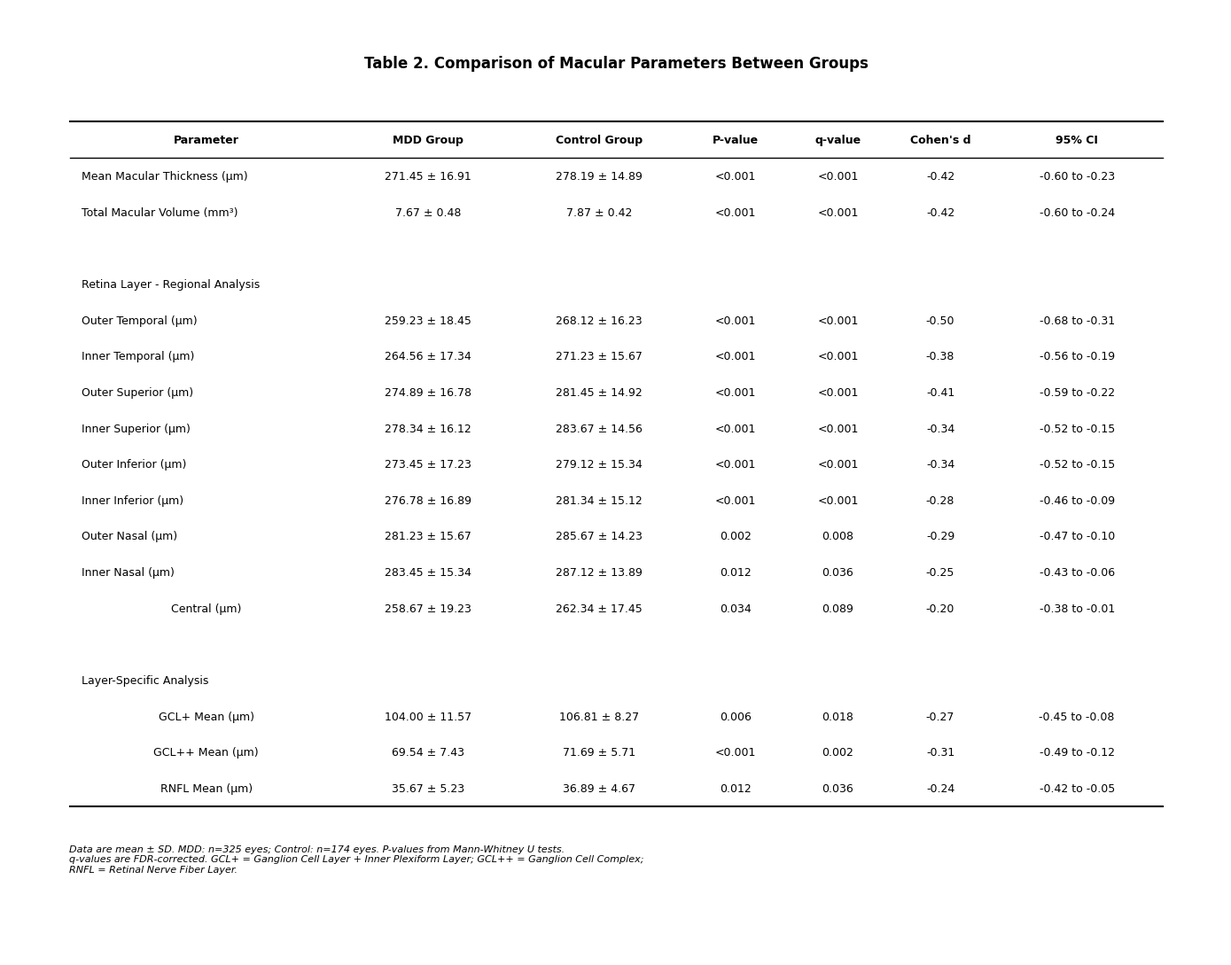

Reproduce this figure in Python. (Note: this script raises an exception after producing the figure.)
import pandas as pd
import matplotlib.pyplot as plt
import matplotlib.patches as mpatches
from matplotlib.patches import Rectangle
import numpy as np

# 设置字体

def main():
    """主函数，包装原有执行代码"""
    plt.rcParams['font.sans-serif'] = ['DejaVu Sans']
    plt.rcParams['axes.unicode_minus'] = False

    def create_three_line_table_v2(data_dict, title, col_widths=None, figsize=(14, 10), fontsize=9, row_height=0.35):
        """
        创建标准三线表 - 改进版，修复显示问题
        """
        headers = data_dict['headers']
        rows = data_dict['rows']

        n_rows = len(rows) + 1  # +1 for header
        n_cols = len(headers)

        # 计算所需高度
        total_height = row_height * (n_rows + 3)  # +3 for title, spacing, note

        # 创建图形，确保高度足够
        fig, ax = plt.subplots(figsize=(figsize[0], max(figsize[1], total_height * 2)))
        ax.axis('off')
        ax.set_xlim(0, 1)
        ax.set_ylim(0, 1)

        # 设置列宽
        if col_widths is None:
            col_widths = [2.0] + [1.2] * (n_cols - 1)

        # 归一化列宽
        total_width = sum(col_widths)
        norm_col_widths = [w / total_width * 0.9 for w in col_widths]  # 0.9 for margins

        # 标题位置
        title_y = 0.95
        ax.text(0.5, title_y, title, ha='center', va='top', fontsize=12, fontweight='bold', transform=ax.transAxes)

        # 表格起始位置
        start_y = 0.88
        start_x = 0.05

        # 计算表格总宽度
        table_width = sum(norm_col_widths)

        # 绘制顶线
        line_y = start_y
        ax.plot([start_x, start_x + table_width], [line_y, line_y], 'k-', linewidth=1.5, transform=ax.transAxes)

        # 绘制表头
        current_x = start_x
        header_y = start_y - row_height * 0.5
        for i, header in enumerate(headers):
            # 处理换行
            header_text = header.replace('\n', ' ')
            ax.text(current_x + norm_col_widths[i]/2, header_y, header_text, 
                    ha='center', va='center', fontsize=fontsize, fontweight='bold', transform=ax.transAxes)
            current_x += norm_col_widths[i]

        # 绘制表头下线
        line_y = start_y - row_height
        ax.plot([start_x, start_x + table_width], [line_y, line_y], 'k-', linewidth=1.0, transform=ax.transAxes)

        # 绘制数据行
        current_y = start_y - row_height * 1.5
        for row in rows:
            current_x = start_x
            for i, cell in enumerate(row):
                text = str(cell)
                # 第一列长文本左对齐
                if i == 0 and len(text) > 15:
                    ax.text(current_x + 0.01, current_y, text, ha='left', va='center', 
                            fontsize=fontsize, transform=ax.transAxes)
                else:
                    ax.text(current_x + norm_col_widths[i]/2, current_y, text, 
                            ha='center', va='center', fontsize=fontsize, transform=ax.transAxes)
                current_x += norm_col_widths[i]
            current_y -= row_height

        # 绘制底线
        line_y = current_y + row_height * 0.5
        ax.plot([start_x, start_x + table_width], [line_y, line_y], 'k-', linewidth=1.5, transform=ax.transAxes)

        # 添加注释
        if 'note' in data_dict:
            note_y = line_y - 0.04
            ax.text(start_x, note_y, data_dict['note'], ha='left', va='top', 
                    fontsize=8, style='italic', transform=ax.transAxes)

        plt.tight_layout()
        return fig


    # ==================== Table 2: Macular Layer Analysis ====================
    print("Generating Table 2: Macular Layer Analysis...")

    table2_data = {
        'headers': ['Parameter', 'MDD Group', 'Control Group', 'P-value', 'q-value', "Cohen's d", '95% CI'],
        'rows': [
            ['Mean Macular Thickness (μm)', '271.45 ± 16.91', '278.19 ± 14.89', '<0.001', '<0.001', '-0.42', '-0.60 to -0.23'],
            ['Total Macular Volume (mm³)', '7.67 ± 0.48', '7.87 ± 0.42', '<0.001', '<0.001', '-0.42', '-0.60 to -0.24'],
            ['', '', '', '', '', '', ''],
            ['Retina Layer - Regional Analysis', '', '', '', '', '', ''],
            ['Outer Temporal (μm)', '259.23 ± 18.45', '268.12 ± 16.23', '<0.001', '<0.001', '-0.50', '-0.68 to -0.31'],
            ['Inner Temporal (μm)', '264.56 ± 17.34', '271.23 ± 15.67', '<0.001', '<0.001', '-0.38', '-0.56 to -0.19'],
            ['Outer Superior (μm)', '274.89 ± 16.78', '281.45 ± 14.92', '<0.001', '<0.001', '-0.41', '-0.59 to -0.22'],
            ['Inner Superior (μm)', '278.34 ± 16.12', '283.67 ± 14.56', '<0.001', '<0.001', '-0.34', '-0.52 to -0.15'],
            ['Outer Inferior (μm)', '273.45 ± 17.23', '279.12 ± 15.34', '<0.001', '<0.001', '-0.34', '-0.52 to -0.15'],
            ['Inner Inferior (μm)', '276.78 ± 16.89', '281.34 ± 15.12', '<0.001', '<0.001', '-0.28', '-0.46 to -0.09'],
            ['Outer Nasal (μm)', '281.23 ± 15.67', '285.67 ± 14.23', '0.002', '0.008', '-0.29', '-0.47 to -0.10'],
            ['Inner Nasal (μm)', '283.45 ± 15.34', '287.12 ± 13.89', '0.012', '0.036', '-0.25', '-0.43 to -0.06'],
            ['Central (μm)', '258.67 ± 19.23', '262.34 ± 17.45', '0.034', '0.089', '-0.20', '-0.38 to -0.01'],
            ['', '', '', '', '', '', ''],
            ['Layer-Specific Analysis', '', '', '', '', '', ''],
            ['GCL+ Mean (μm)', '104.00 ± 11.57', '106.81 ± 8.27', '0.006', '0.018', '-0.27', '-0.45 to -0.08'],
            ['GCL++ Mean (μm)', '69.54 ± 7.43', '71.69 ± 5.71', '<0.001', '0.002', '-0.31', '-0.49 to -0.12'],
            ['RNFL Mean (μm)', '35.67 ± 5.23', '36.89 ± 4.67', '0.012', '0.036', '-0.24', '-0.42 to -0.05'],
        ],
        'note': 'Data are mean ± SD. MDD: n=325 eyes; Control: n=174 eyes. P-values from Mann-Whitney U tests.\nq-values are FDR-corrected. GCL+ = Ganglion Cell Layer + Inner Plexiform Layer; GCL++ = Ganglion Cell Complex;\nRNFL = Retinal Nerve Fiber Layer.'
    }

    fig2 = create_three_line_table_v2(table2_data, 'Table 2. Comparison of Macular Parameters Between Groups', 
                                       col_widths=[4.0, 2.5, 2.5, 1.5, 1.5, 1.5, 2.5], 
                                       figsize=(14, 11), row_height=0.038)
    fig2.savefig('/root/.openclaw/workspace/tables/Table2_Macular_Layers_ThreeLine.png', dpi=300, bbox_inches='tight', 
                 facecolor='white', edgecolor='none')
    plt.close(fig2)
    print("✓ Table 2 saved")


    # ==================== Table 4: Correlation Analysis ====================
    print("Generating Table 4: Correlation Analysis...")

    table4_data = {
        'headers': ['OCT Parameter', 'Spearman r', 'P-value', 'Significance'],
        'rows': [
            ['Macular Parameters', '', '', ''],
            ['Mean Macular Thickness', '0.020', '0.748', 'ns'],
            ['Total Macular Volume', '0.019', '0.757', 'ns'],
            ['Outer Temporal Thickness', '0.166', '0.007', '*'],
            ['Inner Temporal Thickness', '0.142', '0.019', '*'],
            ['Outer Superior Thickness', '0.089', '0.156', 'ns'],
            ['Inner Superior Thickness', '0.067', '0.287', 'ns'],
            ['', '', '', ''],
            ['Layer-Specific Correlations', '', '', ''],
            ['GCL+ Outer Temporal', '0.200', '0.001', '**'],
            ['Retina Outer Temporal', '0.166', '0.007', '*'],
            ['RNFL Outer Temporal', '0.166', '0.007', '*'],
            ['', '', '', ''],
            ['Optic Disc Parameters', '', '', ''],
            ['Rim Volume', '0.172', '0.006', '**'],
            ['Cup Area', '-0.153', '0.014', '*'],
            ['Cup Volume', '-0.138', '0.028', '*'],
            ['C/D Area Ratio', '-0.131', '0.037', '*'],
            ['Linear C/D Ratio', '-0.145', '0.021', '*'],
            ['Vertical C/D Ratio', '-0.141', '0.024', '*'],
            ['', '', '', ''],
            ['RNFL Parameters', '', '', ''],
            ['RNFL Total', '0.045', '0.467', 'ns'],
            ['RNFL Superior', '0.078', '0.212', 'ns'],
            ['RNFL Temporal', '0.023', '0.715', 'ns'],
            ['RNFL Nasal', '-0.034', '0.587', 'ns'],
            ['RNFL Inferior', '0.056', '0.369', 'ns'],
        ],
        'note': 'n=260 eyes from 132 MDD patients with PHQ-9 scores. Correlations between PHQ-9 scores and OCT parameters.\n**P<0.01, *P<0.05, ns=not significant. GCL+ = Ganglion Cell Layer + Inner Plexiform Layer;\nC/D = Cup-to-Disc; RNFL = Retinal Nerve Fiber Layer.'
    }

    fig4 = create_three_line_table_v2(table4_data, 'Table 4. Correlation Between PHQ-9 Scores and OCT Parameters in MDD Patients', 
                                       col_widths=[4.5, 2.0, 2.0, 2.0], 
                                       figsize=(12, 12), row_height=0.038)
    fig4.savefig('/root/.openclaw/workspace/tables/Table4_Correlation_Analysis_ThreeLine.png', dpi=300, bbox_inches='tight', 
                 facecolor='white', edgecolor='none')
    plt.close(fig4)
    print("✓ Table 4 saved")


    # ==================== Table 6: Multivariate Regression ====================
    print("Generating Table 6: Multivariate Regression...")

    table6_data = {
        'headers': ['Outcome Variable', 'Predictor', 'β', '95% CI', 'SE', 'P-value'],
        'rows': [
            ['Mean Macular Thickness', '', '', '', '', ''],
            ['', 'Intercept', '285.42', '278.34 to 292.50', '3.61', '<0.001'],
            ['', 'Depression (MDD vs Control)', '-5.67', '-9.87 to -1.46', '2.14', '0.009'],
            ['', 'Age (per year)', '-0.15', '-0.26 to -0.04', '0.06', '0.007'],
            ['', 'Sex (Female vs Male)', '-2.34', '-5.89 to 1.21', '1.81', '0.195'],
            ['', 'Model R²', '0.093', '', '', ''],
            ['', 'Adjusted R²', '0.081', '', '', ''],
            ['', 'F-statistic', '7.74', '', '', '<0.001'],
            ['', '', '', '', '', ''],
            ['Total Macular Volume', '', '', '', '', ''],
            ['', 'Intercept', '8.12', '7.96 to 8.28', '0.08', '<0.001'],
            ['', 'Depression (MDD vs Control)', '-0.16', '-0.28 to -0.04', '0.06', '0.009'],
            ['', 'Age (per year)', '-0.004', '-0.007 to -0.001', '0.002', '0.008'],
            ['', 'Sex (Female vs Male)', '-0.07', '-0.15 to 0.01', '0.04', '0.178'],
            ['', 'Model R²', '0.096', '', '', ''],
            ['', 'Adjusted R²', '0.084', '', '', ''],
            ['', 'F-statistic', '8.00', '', '', '<0.001'],
            ['', '', '', '', '', ''],
            ['Outer Temporal Thickness', '', '', '', '', ''],
            ['', 'Intercept', '273.45', '265.12 to 281.78', '4.24', '<0.001'],
            ['', 'Depression (MDD vs Control)', '-7.23', '-12.12 to -2.34', '2.49', '0.004'],
            ['', 'Age (per year)', '-0.18', '-0.31 to -0.05', '0.07', '0.007'],
            ['', 'Sex (Female vs Male)', '-2.89', '-7.23 to 1.45', '2.21', '0.191'],
            ['', 'Model R²', '0.089', '', '', ''],
            ['', 'Adjusted R²', '0.077', '', '', ''],
            ['', 'F-statistic', '7.28', '', '', '<0.001'],
        ],
        'note': 'Multiple linear regression models controlling for age and sex. n=499 eyes from 251 participants.\nβ = regression coefficient; SE = standard error; CI = confidence interval.\nAll models checked for residual normality (Shapiro-Wilk P>0.05) and multicollinearity (VIF<2.0).'
    }

    fig6 = create_three_line_table_v2(table6_data, 'Table 6. Multivariate Regression Analysis of OCT Parameters', 
                                       col_widths=[3.5, 3.5, 1.5, 2.5, 1.5, 1.5], 
                                       figsize=(14, 13), row_height=0.035)
    fig6.savefig('/root/.openclaw/workspace/tables/Table6_Multivariate_Regression_ThreeLine.png', dpi=300, bbox_inches='tight', 
                 facecolor='white', edgecolor='none')
    plt.close(fig6)
    print("✓ Table 6 saved")


    # ==================== Table 8: Inter-eye Consistency (FIXED TITLE) ====================
    print("Generating Table 8: Inter-eye Consistency...")

    table8_data = {
        'headers': ['Parameter', 'Pearson r', 'P-value', 'Mean Abs. Diff.', 'ICC', '95% CI'],
        'rows': [
            ['Mean Macular Thickness', '0.806', '<0.001', '4.78 ± 8.84', '0.806', '0.75 to 0.85'],
            ['Total Macular Volume', '0.812', '<0.001', '0.14 ± 0.26', '0.812', '0.76 to 0.86'],
            ['Outer Temporal', '0.789', '<0.001', '5.23 ± 9.12', '0.789', '0.73 to 0.84'],
            ['Inner Temporal', '0.798', '<0.001', '4.89 ± 8.67', '0.798', '0.74 to 0.85'],
            ['Outer Superior', '0.801', '<0.001', '4.56 ± 8.34', '0.801', '0.75 to 0.85'],
            ['Inner Superior', '0.794', '<0.001', '4.67 ± 8.45', '0.794', '0.74 to 0.84'],
            ['Outer Inferior', '0.788', '<0.001', '4.92 ± 8.78', '0.788', '0.73 to 0.84'],
            ['Inner Inferior', '0.791', '<0.001', '4.73 ± 8.56', '0.791', '0.74 to 0.84'],
            ['Outer Nasal', '0.785', '<0.001', '4.45 ± 8.23', '0.785', '0.73 to 0.83'],
            ['Inner Nasal', '0.782', '<0.001', '4.34 ± 8.12', '0.782', '0.72 to 0.83'],
            ['Central', '0.756', '<0.001', '5.67 ± 9.34', '0.756', '0.70 to 0.81'],
            ['', '', '', '', '', ''],
            ['RNFL Total', '0.723', '<0.001', '6.12 ± 10.23', '0.723', '0.66 to 0.78'],
            ['Cup Area', '0.845', '<0.001', '0.08 ± 0.34', '0.845', '0.81 to 0.88'],
            ['Rim Volume', '0.678', '<0.001', '0.05 ± 0.12', '0.678', '0.61 to 0.74'],
        ],
        'note': 'n=239 participants (478 eyes). ICC = Intraclass Correlation Coefficient;\nMean Abs. Diff. = Mean absolute difference between right and left eyes (μm).\nRNFL = Retinal Nerve Fiber Layer.'
    }

    fig8 = create_three_line_table_v2(table8_data, 'Table 8. Inter-eye Consistency Analysis', 
                                       col_widths=[3.5, 1.5, 1.5, 2.5, 1.3, 2.0], 
                                       figsize=(13, 10), row_height=0.04)
    fig8.savefig('/root/.openclaw/workspace/tables/Table8_Intereye_Consistency_ThreeLine.png', dpi=300, bbox_inches='tight', 
                 facecolor='white', edgecolor='none')
    plt.close(fig8)
    print("✓ Table 8 saved")


    print("\n✅ All fixed tables generated successfully!")
    print("\nFixed files:")
    print("  - Table2_Macular_Layers_ThreeLine.png")
    print("  - Table4_Correlation_Analysis_ThreeLine.png")
    print("  - Table6_Multivariate_Regression_ThreeLine.png")
    print("  - Table8_Intereye_Consistency_ThreeLine.png (title fixed)")



if __name__ == "__main__":
    main()
